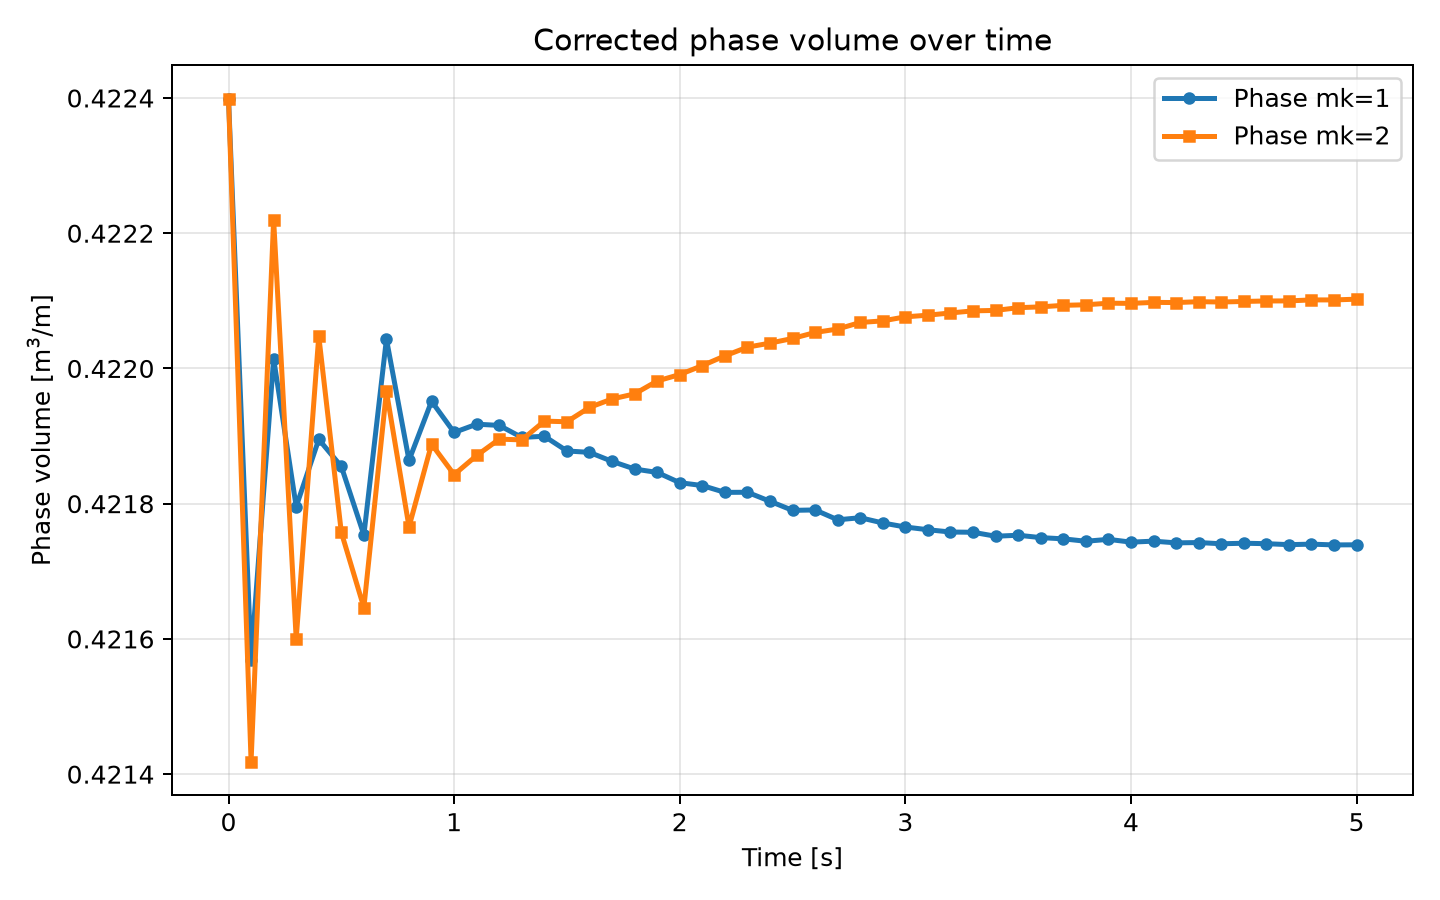

The file beside this chart, header and first rows:
step, time_s, n_mk_1, mass_mk_1_kg_per_m, volume_mk_1_m3_per_m, mean_rhop_mk_1, n_mk_2, mass_mk_2_kg_per_m, volume_mk_2_m3_per_m, mean_rhop_mk_2, volume_total_m3_per_m, mass_total_kg_per_m, relvol_mk_1, volfrac_mk_1, relvol_mk_2, volfrac_mk_2
0, 0.0, 4224, 506.9, 0.4224, 1200, 4224, 422.4, 0.4224, 1000, 0.8448, 929.3, 1.0, 0.5, 1.0, 0.5
1, 0.1, 4224, 506.9, 0.4216, 1202, 4224, 422.4, 0.4214, 1002, 0.843, 929.3, 0.998, 0.5001, 0.9977, 0.4999
2, 0.2, 4224, 506.9, 0.422, 1201, 4224, 422.4, 0.4222, 1000, 0.8442, 929.3, 0.9991, 0.4999, 0.9996, 0.5001
3, 0.3, 4224, 506.9, 0.4218, 1202, 4224, 422.4, 0.4216, 1002, 0.8434, 929.3, 0.9986, 0.5001, 0.9981, 0.4999
4, 0.4, 4224, 506.9, 0.4219, 1201, 4224, 422.4, 0.422, 1001, 0.8439, 929.3, 0.9988, 0.4999, 0.9992, 0.5001
5, 0.5, 4224, 506.9, 0.4219, 1202, 4224, 422.4, 0.4218, 1002, 0.8436, 929.3, 0.9987, 0.5001, 0.9985, 0.4999
6, 0.6, 4224, 506.9, 0.4218, 1202, 4224, 422.4, 0.4216, 1002, 0.8434, 929.3, 0.9985, 0.5001, 0.9982, 0.4999
7, 0.7, 4224, 506.9, 0.422, 1201, 4224, 422.4, 0.422, 1001, 0.844, 929.3, 0.9992, 0.5, 0.999, 0.5
8, 0.8, 4224, 506.9, 0.4219, 1202, 4224, 422.4, 0.4218, 1002, 0.8436, 929.3, 0.9987, 0.5001, 0.9985, 0.4999
9, 0.9, 4224, 506.9, 0.422, 1201, 4224, 422.4, 0.4219, 1001, 0.8438, 929.3, 0.9989, 0.5, 0.9988, 0.5
10, 1, 4224, 506.9, 0.4219, 1201, 4224, 422.4, 0.4218, 1001, 0.8437, 929.3, 0.9988, 0.5, 0.9987, 0.5
11, 1.1, 4224, 506.9, 0.4219, 1201, 4224, 422.4, 0.4219, 1001, 0.8438, 929.3, 0.9989, 0.5, 0.9988, 0.5
12, 1.2, 4224, 506.9, 0.4219, 1201, 4224, 422.4, 0.4219, 1001, 0.8438, 929.3, 0.9989, 0.5, 0.9988, 0.5
13, 1.3, 4224, 506.9, 0.4219, 1201, 4224, 422.4, 0.4219, 1001, 0.8438, 929.3, 0.9988, 0.5, 0.9988, 0.5
14, 1.4, 4224, 506.9, 0.4219, 1201, 4224, 422.4, 0.4219, 1001, 0.8438, 929.3, 0.9988, 0.5, 0.9989, 0.5
15, 1.5, 4224, 506.9, 0.4219, 1201, 4224, 422.4, 0.4219, 1001, 0.8438, 929.3, 0.9988, 0.5, 0.9989, 0.5
16, 1.6, 4224, 506.9, 0.4219, 1201, 4224, 422.4, 0.4219, 1001, 0.8438, 929.3, 0.9988, 0.5, 0.9989, 0.5
17, 1.7, 4224, 506.9, 0.4219, 1202, 4224, 422.4, 0.422, 1001, 0.8438, 929.3, 0.9987, 0.4999, 0.9989, 0.5001
18, 1.8, 4224, 506.9, 0.4219, 1202, 4224, 422.4, 0.422, 1001, 0.8438, 929.3, 0.9987, 0.4999, 0.999, 0.5001
19, 1.9, 4224, 506.9, 0.4218, 1202, 4224, 422.4, 0.422, 1001, 0.8438, 929.3, 0.9987, 0.4999, 0.999, 0.5001
20, 2, 4224, 506.9, 0.4218, 1202, 4224, 422.4, 0.422, 1001, 0.8438, 929.3, 0.9987, 0.4999, 0.999, 0.5001
21, 2.1, 4224, 506.9, 0.4218, 1202, 4224, 422.4, 0.422, 1001, 0.8438, 929.3, 0.9986, 0.4999, 0.9991, 0.5001
22, 2.2, 4224, 506.9, 0.4218, 1202, 4224, 422.4, 0.422, 1001, 0.8438, 929.3, 0.9986, 0.4999, 0.9991, 0.5001
23, 2.3, 4224, 506.9, 0.4218, 1202, 4224, 422.4, 0.422, 1001, 0.8438, 929.3, 0.9986, 0.4999, 0.9991, 0.5001
24, 2.4, 4224, 506.9, 0.4218, 1202, 4224, 422.4, 0.422, 1001, 0.8438, 929.3, 0.9986, 0.4999, 0.9991, 0.5001
25, 2.5, 4224, 506.9, 0.4218, 1202, 4224, 422.4, 0.422, 1001, 0.8438, 929.3, 0.9986, 0.4998, 0.9992, 0.5002
26, 2.6, 4224, 506.9, 0.4218, 1202, 4224, 422.4, 0.4221, 1001, 0.8438, 929.3, 0.9986, 0.4998, 0.9992, 0.5002
27, 2.7, 4224, 506.9, 0.4218, 1202, 4224, 422.4, 0.4221, 1001, 0.8438, 929.3, 0.9985, 0.4998, 0.9992, 0.5002
28, 2.8, 4224, 506.9, 0.4218, 1202, 4224, 422.4, 0.4221, 1001, 0.8438, 929.3, 0.9985, 0.4998, 0.9992, 0.5002
29, 2.9, 4224, 506.9, 0.4218, 1202, 4224, 422.4, 0.4221, 1001, 0.8438, 929.3, 0.9985, 0.4998, 0.9992, 0.5002
30, 3, 4224, 506.9, 0.4218, 1202, 4224, 422.4, 0.4221, 1001, 0.8438, 929.3, 0.9985, 0.4998, 0.9992, 0.5002
31, 3.1, 4224, 506.9, 0.4218, 1202, 4224, 422.4, 0.4221, 1001, 0.8438, 929.3, 0.9985, 0.4998, 0.9992, 0.5002
32, 3.2, 4224, 506.9, 0.4218, 1202, 4224, 422.4, 0.4221, 1001, 0.8438, 929.3, 0.9985, 0.4998, 0.9992, 0.5002
33, 3.3, 4224, 506.9, 0.4218, 1202, 4224, 422.4, 0.4221, 1001, 0.8438, 929.3, 0.9985, 0.4998, 0.9993, 0.5002
34, 3.4, 4224, 506.9, 0.4218, 1202, 4224, 422.4, 0.4221, 1001, 0.8438, 929.3, 0.9985, 0.4998, 0.9993, 0.5002
35, 3.5, 4224, 506.9, 0.4218, 1202, 4224, 422.4, 0.4221, 1001, 0.8438, 929.3, 0.9985, 0.4998, 0.9993, 0.5002
36, 3.6, 4224, 506.9, 0.4217, 1202, 4224, 422.4, 0.4221, 1001, 0.8438, 929.3, 0.9985, 0.4998, 0.9993, 0.5002
37, 3.7, 4224, 506.9, 0.4217, 1202, 4224, 422.4, 0.4221, 1001, 0.8438, 929.3, 0.9985, 0.4998, 0.9993, 0.5002
38, 3.8, 4224, 506.9, 0.4217, 1202, 4224, 422.4, 0.4221, 1001, 0.8438, 929.3, 0.9984, 0.4998, 0.9993, 0.5002
39, 3.9, 4224, 506.9, 0.4217, 1202, 4224, 422.4, 0.4221, 1001, 0.8438, 929.3, 0.9985, 0.4998, 0.9993, 0.5002
40, 4, 4224, 506.9, 0.4217, 1202, 4224, 422.4, 0.4221, 1001, 0.8438, 929.3, 0.9984, 0.4998, 0.9993, 0.5002
41, 4.1, 4224, 506.9, 0.4217, 1202, 4224, 422.4, 0.4221, 1001, 0.8438, 929.3, 0.9985, 0.4998, 0.9993, 0.5002
42, 4.2, 4224, 506.9, 0.4217, 1202, 4224, 422.4, 0.4221, 1001, 0.8438, 929.3, 0.9984, 0.4998, 0.9993, 0.5002
43, 4.3, 4224, 506.9, 0.4217, 1202, 4224, 422.4, 0.4221, 1001, 0.8438, 929.3, 0.9984, 0.4998, 0.9993, 0.5002
44, 4.4, 4224, 506.9, 0.4217, 1202, 4224, 422.4, 0.4221, 1001, 0.8438, 929.3, 0.9984, 0.4998, 0.9993, 0.5002
45, 4.5, 4224, 506.9, 0.4217, 1202, 4224, 422.4, 0.4221, 1001, 0.8438, 929.3, 0.9984, 0.4998, 0.9993, 0.5002
46, 4.6, 4224, 506.9, 0.4217, 1202, 4224, 422.4, 0.4221, 1001, 0.8438, 929.3, 0.9984, 0.4998, 0.9993, 0.5002
47, 4.7, 4224, 506.9, 0.4217, 1202, 4224, 422.4, 0.4221, 1001, 0.8438, 929.3, 0.9984, 0.4998, 0.9993, 0.5002
48, 4.8, 4224, 506.9, 0.4217, 1202, 4224, 422.4, 0.4221, 1001, 0.8438, 929.3, 0.9984, 0.4998, 0.9993, 0.5002
49, 4.9, 4224, 506.9, 0.4217, 1202, 4224, 422.4, 0.4221, 1001, 0.8438, 929.3, 0.9984, 0.4998, 0.9993, 0.5002
50, 5.0, 4224, 506.9, 0.4217, 1202, 4224, 422.4, 0.4221, 1001, 0.8438, 929.3, 0.9984, 0.4998, 0.9993, 0.5002
